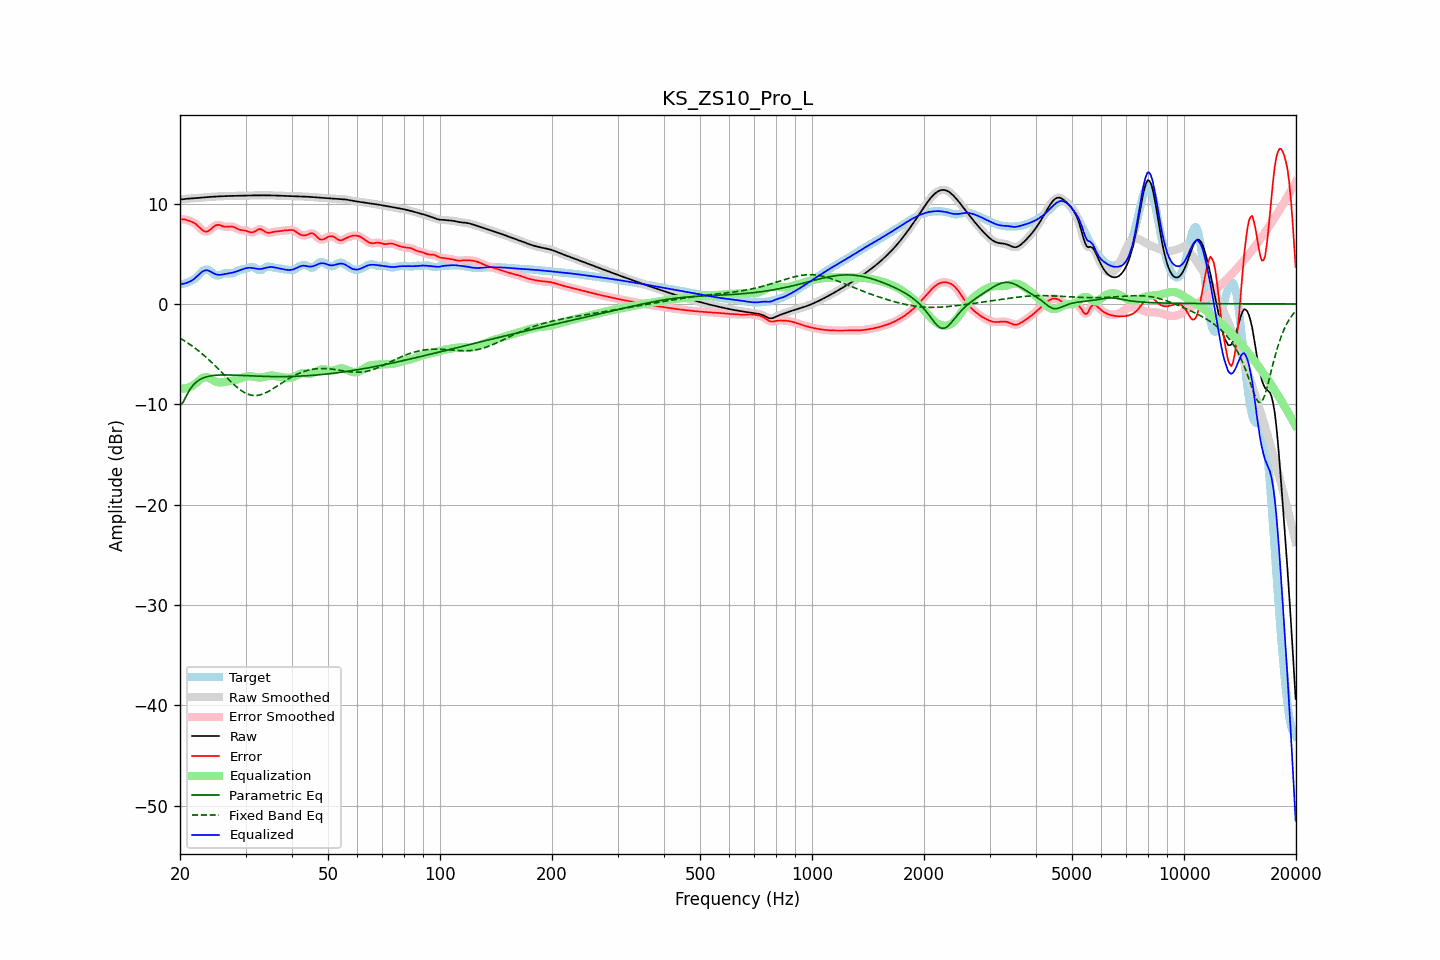

Data behind this chart, as committed beside it:
frequency, raw, error, smoothed, error_smoothed, equalization, parametric_eq, fixed_band_eq, equalized_raw, equalized_smoothed, target
20.00, 10.40, 8.44, 10.40, 8.44, -8.43, -10.14, -3.41, 1.97, 1.97, 1.96
20.20, 10.42, 8.44, 10.42, 8.44, -8.44, -9.96, -3.51, 1.98, 1.98, 1.99
20.40, 10.44, 8.43, 10.44, 8.43, -8.44, -9.78, -3.60, 2.01, 2.01, 2.01
20.61, 10.46, 8.42, 10.46, 8.41, -8.42, -9.46, -3.70, 2.05, 2.04, 2.04
20.81, 10.48, 8.38, 10.48, 8.38, -8.39, -9.15, -3.80, 2.09, 2.09, 2.10
21.02, 10.49, 8.33, 10.49, 8.33, -8.34, -8.86, -3.91, 2.15, 2.15, 2.17
21.23, 10.51, 8.27, 10.51, 8.27, -8.29, -8.57, -4.02, 2.22, 2.22, 2.23
21.44, 10.52, 8.22, 10.52, 8.22, -8.22, -8.35, -4.13, 2.30, 2.30, 2.30
21.66, 10.53, 8.14, 10.53, 8.14, -8.12, -8.13, -4.24, 2.40, 2.40, 2.38
21.87, 10.54, 8.06, 10.54, 8.05, -8.02, -7.97, -4.36, 2.52, 2.52, 2.48
22.09, 10.55, 7.94, 10.55, 7.94, -7.89, -7.81, -4.48, 2.66, 2.66, 2.61
22.31, 10.56, 7.80, 10.56, 7.80, -7.75, -7.69, -4.61, 2.81, 2.81, 2.77
22.54, 10.58, 7.64, 10.58, 7.64, -7.62, -7.57, -4.74, 2.96, 2.96, 2.94
22.76, 10.59, 7.48, 10.59, 7.48, -7.49, -7.49, -4.87, 3.11, 3.11, 3.11
22.99, 10.61, 7.34, 10.61, 7.35, -7.38, -7.41, -5.00, 3.23, 3.23, 3.27
23.22, 10.62, 7.25, 10.62, 7.25, -7.31, -7.35, -5.14, 3.31, 3.31, 3.38
23.45, 10.64, 7.20, 10.64, 7.21, -7.28, -7.29, -5.28, 3.36, 3.36, 3.43
23.69, 10.65, 7.22, 10.65, 7.23, -7.30, -7.24, -5.42, 3.35, 3.35, 3.43
23.92, 10.66, 7.30, 10.66, 7.30, -7.36, -7.20, -5.57, 3.30, 3.30, 3.36
24.16, 10.67, 7.42, 10.67, 7.42, -7.45, -7.17, -5.72, 3.23, 3.23, 3.25
24.40, 10.68, 7.56, 10.68, 7.57, -7.55, -7.15, -5.87, 3.13, 3.13, 3.12
24.65, 10.69, 7.71, 10.69, 7.71, -7.65, -7.13, -6.03, 3.05, 3.05, 2.98
24.89, 10.70, 7.82, 10.70, 7.82, -7.73, -7.11, -6.19, 2.97, 2.97, 2.88
25.14, 10.71, 7.87, 10.71, 7.87, -7.79, -7.10, -6.35, 2.92, 2.92, 2.84
25.39, 10.72, 7.89, 10.72, 7.88, -7.82, -7.09, -6.51, 2.90, 2.90, 2.83
25.65, 10.73, 7.84, 10.73, 7.84, -7.82, -7.08, -6.67, 2.91, 2.91, 2.89
25.91, 10.74, 7.78, 10.74, 7.78, -7.81, -7.07, -6.83, 2.92, 2.92, 2.96
26.16, 10.74, 7.72, 10.74, 7.73, -7.79, -7.07, -7.00, 2.95, 2.95, 3.02
26.43, 10.75, 7.69, 10.75, 7.70, -7.77, -7.07, -7.16, 2.99, 2.98, 3.06
26.69, 10.76, 7.70, 10.76, 7.70, -7.74, -7.07, -7.32, 3.01, 3.01, 3.06
26.96, 10.76, 7.71, 10.76, 7.71, -7.72, -7.08, -7.49, 3.04, 3.04, 3.05
27.23, 10.76, 7.73, 10.76, 7.72, -7.69, -7.08, -7.65, 3.07, 3.07, 3.03
27.50, 10.77, 7.72, 10.77, 7.72, -7.67, -7.08, -7.80, 3.10, 3.10, 3.04
27.77, 10.77, 7.69, 10.77, 7.69, -7.64, -7.09, -7.95, 3.13, 3.13, 3.08
28.05, 10.78, 7.63, 10.78, 7.62, -7.60, -7.10, -8.10, 3.18, 3.18, 3.15
28.33, 10.78, 7.54, 10.78, 7.55, -7.56, -7.10, -8.24, 3.22, 3.22, 3.24
28.62, 10.79, 7.47, 10.79, 7.47, -7.51, -7.11, -8.38, 3.28, 3.28, 3.32
28.90, 10.79, 7.41, 10.79, 7.41, -7.45, -7.12, -8.50, 3.34, 3.34, 3.38
29.19, 10.79, 7.37, 10.79, 7.37, -7.40, -7.12, -8.62, 3.40, 3.40, 3.42
29.48, 10.80, 7.35, 10.80, 7.35, -7.34, -7.13, -8.73, 3.46, 3.46, 3.45
29.78, 10.80, 7.33, 10.80, 7.33, -7.29, -7.14, -8.83, 3.51, 3.51, 3.47
30.08, 10.80, 7.30, 10.80, 7.29, -7.24, -7.15, -8.91, 3.56, 3.56, 3.51
30.38, 10.81, 7.25, 10.81, 7.24, -7.21, -7.16, -8.98, 3.59, 3.59, 3.56
30.68, 10.81, 7.18, 10.81, 7.19, -7.20, -7.16, -9.04, 3.61, 3.61, 3.63
30.99, 10.81, 7.14, 10.81, 7.15, -7.21, -7.17, -9.08, 3.61, 3.61, 3.67
31.30, 10.82, 7.14, 10.82, 7.14, -7.23, -7.18, -9.11, 3.59, 3.59, 3.68
31.61, 10.82, 7.18, 10.82, 7.19, -7.26, -7.18, -9.13, 3.56, 3.56, 3.64
31.93, 10.82, 7.27, 10.82, 7.28, -7.30, -7.19, -9.13, 3.53, 3.53, 3.55
32.24, 10.83, 7.37, 10.83, 7.37, -7.32, -7.20, -9.12, 3.50, 3.50, 3.46
32.57, 10.83, 7.45, 10.83, 7.44, -7.34, -7.20, -9.09, 3.49, 3.49, 3.38
32.89, 10.83, 7.46, 10.83, 7.45, -7.34, -7.21, -9.06, 3.49, 3.49, 3.37
33.22, 10.83, 7.40, 10.83, 7.40, -7.32, -7.22, -9.01, 3.51, 3.51, 3.43
33.55, 10.83, 7.30, 10.83, 7.30, -7.29, -7.22, -8.95, 3.54, 3.54, 3.53
33.89, 10.83, 7.19, 10.83, 7.20, -7.25, -7.22, -8.88, 3.58, 3.58, 3.64
34.23, 10.82, 7.12, 10.82, 7.12, -7.20, -7.23, -8.81, 3.62, 3.62, 3.71
34.57, 10.82, 7.08, 10.82, 7.09, -7.16, -7.23, -8.72, 3.66, 3.66, 3.74
34.92, 10.82, 7.10, 10.82, 7.10, -7.14, -7.24, -8.63, 3.68, 3.68, 3.72
35.27, 10.82, 7.14, 10.82, 7.14, -7.14, -7.24, -8.54, 3.68, 3.68, 3.67
35.62, 10.81, 7.18, 10.81, 7.18, -7.15, -7.24, -8.44, 3.66, 3.66, 3.63
35.97, 10.81, 7.21, 10.81, 7.21, -7.18, -7.24, -8.33, 3.63, 3.63, 3.60
... 635 more rows
